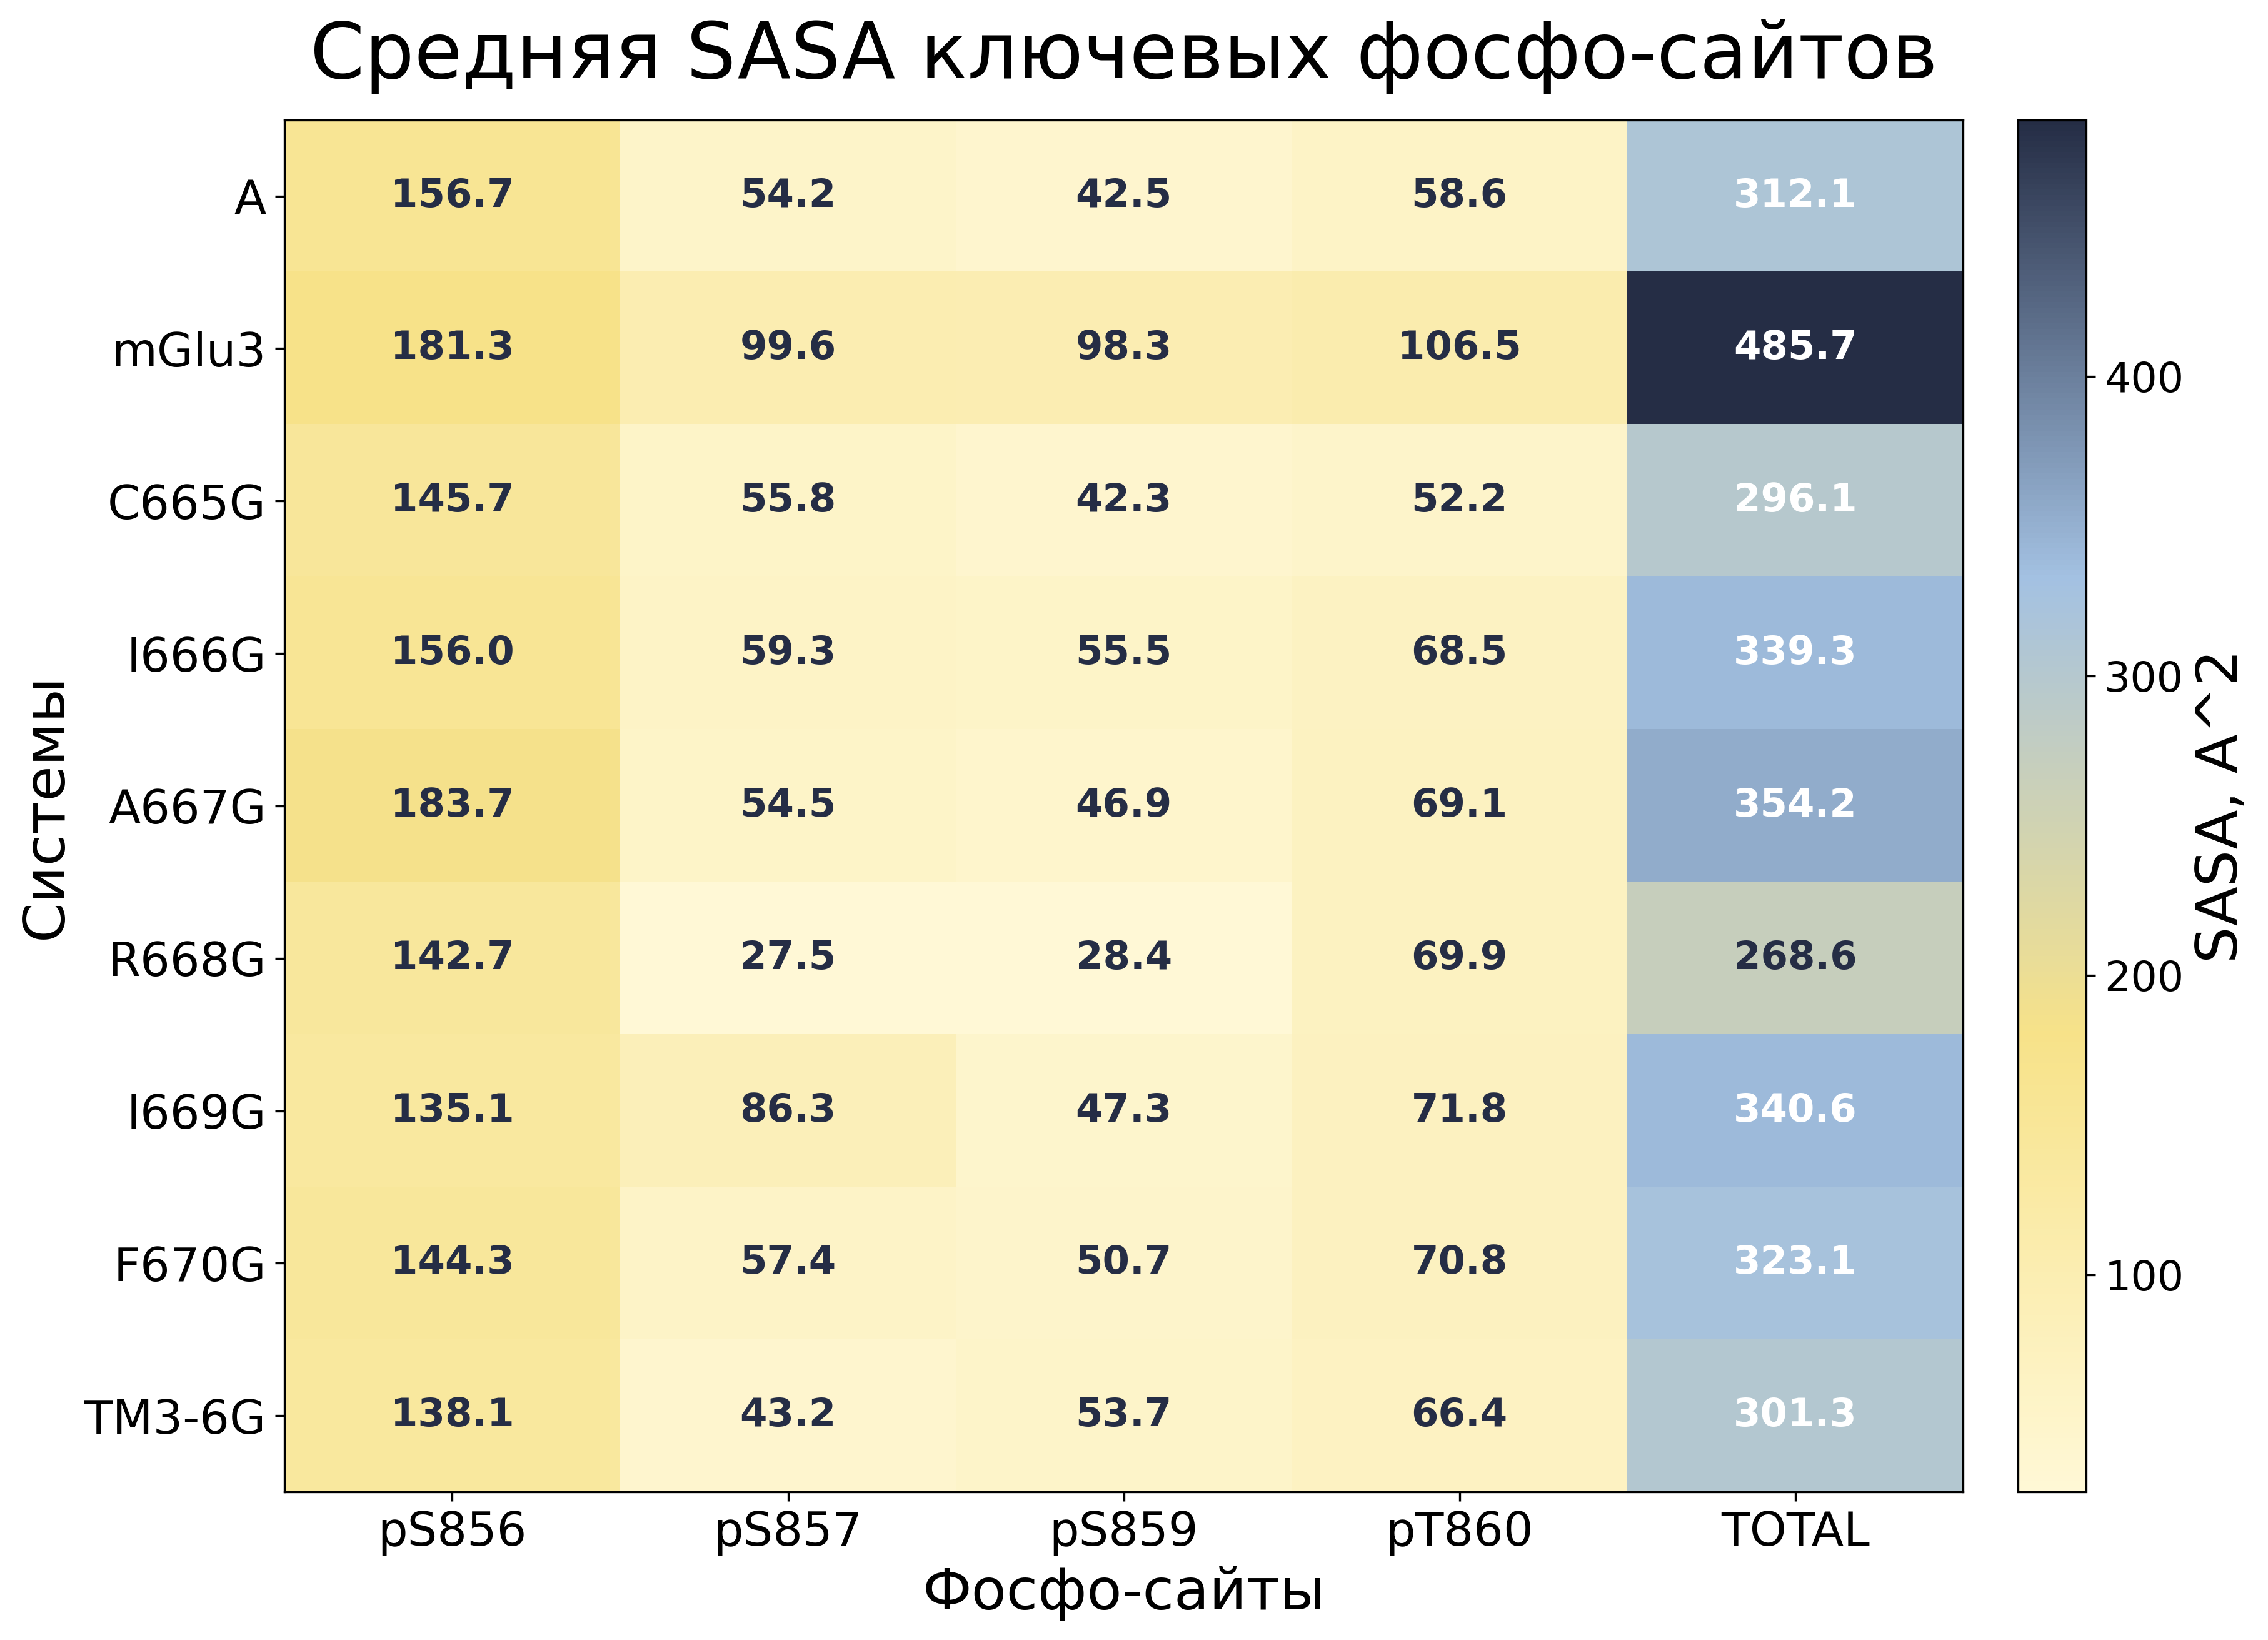

The data file committed next to this chart (first rows):
system, pS856, pS857, pS859, pT860, TOTAL
A, 156.7, 54.24, 42.54, 58.58, 312.1
mGlu3, 181.3, 99.59, 98.31, 106.5, 485.7
C665G, 145.7, 55.81, 42.29, 52.25, 296.1
I666G, 156, 59.31, 55.52, 68.52, 339.3
A667G, 183.7, 54.52, 46.89, 69.06, 354.2
R668G, 142.7, 27.5, 28.42, 69.89, 268.6
I669G, 135.1, 86.31, 47.33, 71.81, 340.6
F670G, 144.3, 57.38, 50.66, 70.79, 323.1
TM3-6G, 138.1, 43.17, 53.74, 66.35, 301.3
